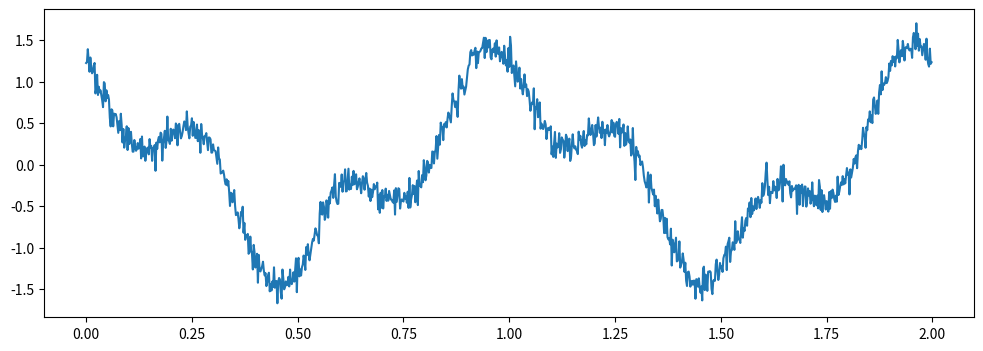

Source code (Python):
# -*- coding: utf-8 -*-
"""
Created on Thu Jun  6 14:46:19 2024

[redacted]
"""
import math
import numpy
import matplotlib.pyplot as plt
import random


def aleaGauss(sigma):
    U1 = random.random()
    U2 = random.random()
    return sigma*math.sqrt(-2*math.log(U1))*math.cos(2*math.pi*U2)
def signal(t):
    return 1.0*math.cos(2*math.pi*t)+0.5*math.cos(6*math.pi*t+math.pi/3)
N=1000
T = 2.0
dt = T/N
y = numpy.zeros(N)
t = numpy.zeros(N)
sigma = 0.1
for k in range(N):
    t[k] = k*dt
    y[k] = signal(t[k])+aleaGauss(sigma)
plt.figure(figsize=(12,4))
plt.plot(t,y)